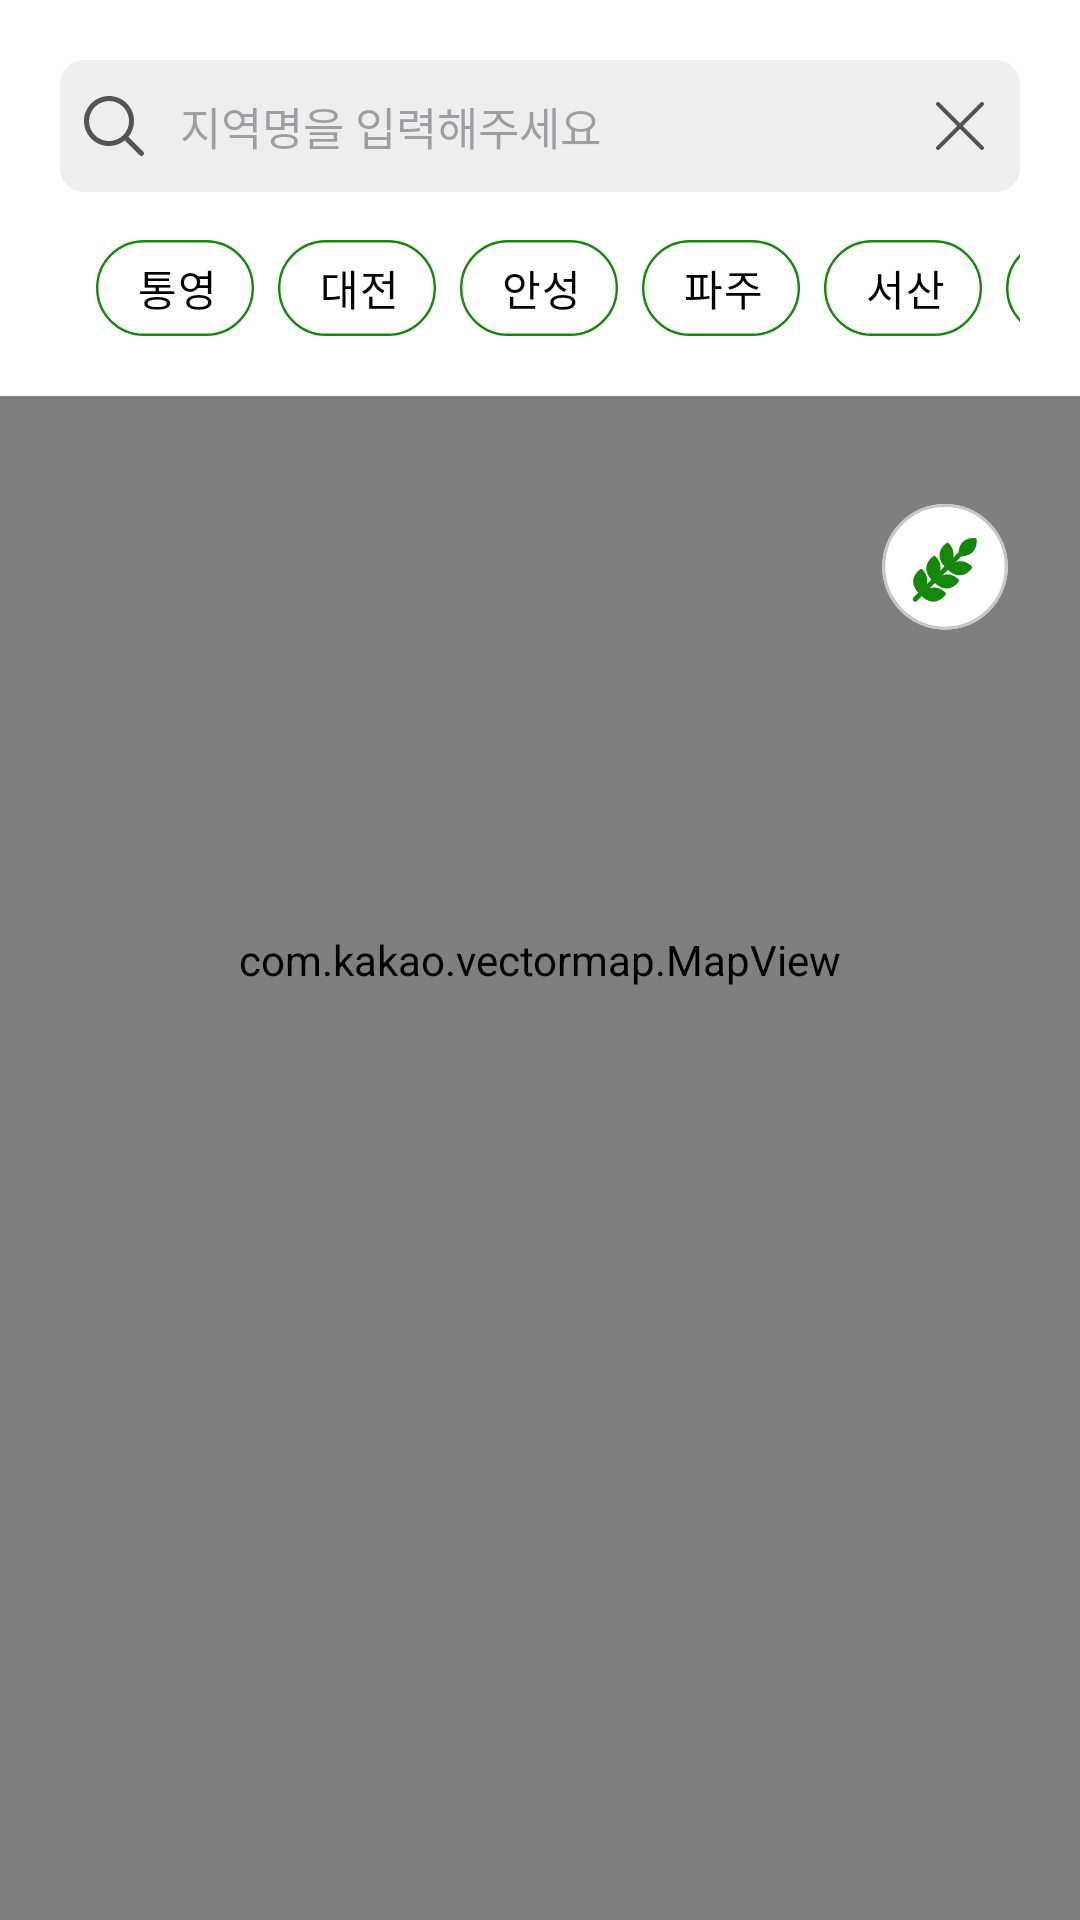

Here is an Android app screen rendered from its layout file. Give the layout XML and the strings, colors and styles it references.
<!-- AndroidManifest.xml: application theme Theme.Recipes -->
<!-- res/layout/fragment_map.xml -->
<?xml version="1.0" encoding="utf-8"?>
<androidx.constraintlayout.widget.ConstraintLayout xmlns:android="http://schemas.android.com/apk/res/android"
    xmlns:app="http://schemas.android.com/apk/res-auto"
    xmlns:tools="http://schemas.android.com/tools"
    android:layout_width="match_parent"
    android:layout_height="match_parent"
    tools:context=".presentation.fragment.MapFragment">


    <androidx.constraintlayout.widget.Guideline
        android:id="@+id/guideline_begin20"
        android:layout_width="wrap_content"
        android:layout_height="wrap_content"
        android:orientation="vertical"
        app:layout_constraintGuide_begin="20dp" />

    <androidx.constraintlayout.widget.Guideline
        android:id="@+id/guideline_end20"
        android:layout_width="wrap_content"
        android:layout_height="wrap_content"
        android:orientation="vertical"
        app:layout_constraintGuide_end="20dp" />


    <com.kakao.vectormap.MapView
        android:id="@+id/map_view"
        android:layout_width="match_parent"
        android:layout_height="match_parent"
        app:layout_constraintBottom_toBottomOf="parent"
        app:layout_constraintEnd_toEndOf="parent"
        app:layout_constraintHorizontal_bias="0.0"
        app:layout_constraintStart_toStartOf="parent"
        app:layout_constraintTop_toTopOf="parent"
        app:layout_constraintVertical_bias="0.0">

    </com.kakao.vectormap.MapView>

    <View
        android:id="@+id/view"
        android:layout_width="match_parent"
        android:layout_height="132dp"
        android:background="@color/white"
        app:layout_constraintEnd_toEndOf="parent"
        app:layout_constraintStart_toStartOf="parent"
        app:layout_constraintTop_toTopOf="parent" />


    <EditText
        android:id="@+id/search_et"
        android:layout_width="match_parent"
        android:layout_height="44dp"
        android:layout_marginStart="20dp"
        android:layout_marginTop="20dp"
        android:layout_marginEnd="20dp"
        android:background="@drawable/corner_edittext"
        android:drawableStart="@drawable/ic_searches"
        android:drawablePadding="12dp"
        android:hint="@string/map_fragment_search_text"
        android:imeOptions="actionSearch"
        android:inputType="text"
        android:maxLines="1"
        android:padding="8dp"
        android:textColor="@color/black"
        android:textSize="15sp"
        app:layout_constraintEnd_toEndOf="parent"
        app:layout_constraintStart_toStartOf="parent"
        app:layout_constraintTop_toTopOf="parent" />

    <ImageView
        android:id="@+id/delete_iv"
        android:layout_width="16dp"
        android:layout_height="16dp"
        android:layout_marginEnd="12dp"
        android:src="@drawable/ic_delete"
        app:layout_constraintBottom_toBottomOf="@+id/search_et"
        app:layout_constraintEnd_toStartOf="@+id/guideline_end20"
        app:layout_constraintTop_toTopOf="@+id/search_et" />

    <ImageView
        android:id="@+id/alert_iv"
        android:layout_width="50dp"
        android:layout_height="50dp"
        android:layout_marginTop="36dp"
        android:layout_marginEnd="20dp"
        android:src="@drawable/map_alram2"
        app:layout_constraintEnd_toEndOf="parent"
        app:layout_constraintTop_toBottomOf="@+id/view" />


    <HorizontalScrollView
        android:id="@+id/chip_scroll"
        android:layout_width="0dp"
        android:layout_height="wrap_content"
        android:layout_marginTop="8dp"
        android:scrollbars="none"
        app:layout_constraintEnd_toEndOf="@+id/search_et"
        app:layout_constraintStart_toStartOf="@+id/search_et"
        app:layout_constraintTop_toBottomOf="@id/search_et">

        <com.google.android.material.chip.ChipGroup
            android:id="@+id/chip_group"
            android:layout_width="wrap_content"
            android:layout_height="wrap_content"
            android:paddingHorizontal="12dp"
            app:chipSpacingHorizontal="8dp"
            app:chipSpacingVertical="7dp"
            app:selectionRequired="true"
            app:singleLine="true"
            app:singleSelection="true">


            <com.google.android.material.chip.Chip
                android:id="@+id/fist_type"
                style="@style/Widget.recipe.Chip"
                android:layout_width="wrap_content"
                android:layout_height="wrap_content"
                android:text="@string/map_fragment_region_first"
                app:chipIconEnabled="true" />

            <com.google.android.material.chip.Chip
                android:id="@+id/second_type"
                style="@style/Widget.recipe.Chip"
                android:layout_width="wrap_content"
                android:layout_height="wrap_content"
                android:text="@string/map_fragment_region_second"
                app:chipIconEnabled="true" />

            <com.google.android.material.chip.Chip
                android:id="@+id/three_type"
                style="@style/Widget.recipe.Chip"
                android:layout_width="wrap_content"
                android:layout_height="wrap_content"
                android:text="@string/map_fragment_region_three"
                app:chipIconEnabled="true" />

            <com.google.android.material.chip.Chip
                android:id="@+id/four_type"
                style="@style/Widget.recipe.Chip"
                android:layout_width="wrap_content"
                android:layout_height="wrap_content"
                android:text="@string/map_fragment_region_four"
                app:chipIconEnabled="true" />

            <com.google.android.material.chip.Chip
                android:id="@+id/five_type"
                style="@style/Widget.recipe.Chip"
                android:layout_width="wrap_content"
                android:layout_height="wrap_content"
                android:text="@string/map_fragment_region_five"
                app:chipIconEnabled="true" />

            <com.google.android.material.chip.Chip
                android:id="@+id/six_type"
                style="@style/Widget.recipe.Chip"
                android:layout_width="wrap_content"
                android:layout_height="wrap_content"
                android:text="@string/map_fragment_region_six"
                app:chipIconEnabled="true" />

        </com.google.android.material.chip.ChipGroup>

    </HorizontalScrollView>


</androidx.constraintlayout.widget.ConstraintLayout>
<!-- resources referenced by this layout -->
<resources>
  <color name="black">#FF000000</color>
  <color name="white">#FFFFFFFF</color>
  <!-- drawable corner_edittext (drawable) -->
  <?xml version="1.0" encoding="utf-8"?>
  <shape xmlns:android="http://schemas.android.com/apk/res/android"
      android:shape="rectangle" android:padding = "10dp">
      <solid android:color="#EEEEEE"></solid>
  
      <corners
          android:bottomLeftRadius="8dp"
          android:bottomRightRadius="8dp"
          android:topLeftRadius="8dp"
          android:topRightRadius="8dp">
      </corners>
  
  </shape>
  <!-- drawable ic_delete (drawable) -->
  <vector xmlns:android="http://schemas.android.com/apk/res/android"
      android:width="16dp"
      android:height="16dp"
      android:viewportWidth="16"
      android:viewportHeight="16">
    <path
        android:pathData="M15.805,0.195C15.68,0.07 15.51,0 15.333,0C15.157,0 14.987,0.07 14.862,0.195L8,7.057L1.138,0.195C1.013,0.07 0.843,0 0.667,0C0.49,0 0.32,0.07 0.195,0.195C0.07,0.32 0,0.49 0,0.667C0,0.843 0.07,1.013 0.195,1.138L7.057,8L0.195,14.862C0.07,14.987 0,15.157 0,15.333C0,15.51 0.07,15.68 0.195,15.805C0.32,15.93 0.49,16 0.667,16C0.843,16 1.013,15.93 1.138,15.805L8,8.943L14.862,15.805C14.987,15.93 15.157,16 15.333,16C15.51,16 15.68,15.93 15.805,15.805C15.93,15.68 16,15.51 16,15.333C16,15.157 15.93,14.987 15.805,14.862L8.943,8L15.805,1.138C15.93,1.013 16,0.843 16,0.667C16,0.49 15.93,0.32 15.805,0.195Z"
        android:fillColor="#545454"/>
  </vector>
  <string name="map_fragment_region_first">통영</string>
  <string name="map_fragment_region_five">서산</string>
  <string name="map_fragment_region_four">파주</string>
  <string name="map_fragment_region_second">대전</string>
  <string name="map_fragment_region_six">세종</string>
  <string name="map_fragment_region_three">안성</string>
  <string name="map_fragment_search_text">지역명을 입력해주세요</string>
  <style name="Widget.recipe.Chip" parent="@style/Widget.MaterialComponents.Chip.Filter">
          <item name="chipBackgroundColor">@color/background_chip_color</item>
          <item name="android:textColor">@color/text_chip_color</item>
          <item name="chipStrokeWidth">0.8dp</item>
          <item name="chipStrokeColor">@color/green1</item>
          <item name="android:textStyle">bold</item>
          <item name="chipIconSize">12dp</item>
          <item name="iconStartPadding">6dp</item>
          <item name="chipEndPadding">2dp</item>
          <item name="textStartPadding">10dp</item>
          <item name="textEndPadding">10dp</item>
      </style>
  <style name="Theme.Recipes" parent="Base.Theme.Recipes" />
  <color name="green1">#14870C</color>
  <style name="Base.Theme.Recipes" parent="Theme.Material3.DayNight.NoActionBar">
          
          <item name="colorPrimary">@color/green1</item>
          <item name="android:statusBarColor">@color/white</item>
          <item name="android:windowLightStatusBar">true</item>
          <item name="chipStyle">@style/Widget.recipe.Chip</item>
      </style>
</resources>
